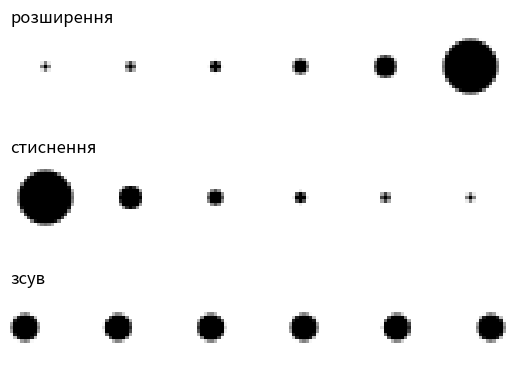

The matplotlib source for this figure:
import numpy as np
import matplotlib.pyplot as plt

SIZE = 21
DEG_PER_PIXEL = 5


def make_frame(radius, cx=SIZE // 2, cy=SIZE // 2):
    """Темний диск (0) на світлому фоні (1) з м'яким краєм."""
    y, x = np.ogrid[:SIZE, :SIZE]
    dist = np.sqrt((x - cx) ** 2 + (y - cy) ** 2)
    return np.clip(dist - radius + 0.5, 0, 1)


def looming_radii(rv_ms=20, dt_ms=5):
    t_start = rv_ms / np.tan(np.radians(5))
    t = np.arange(-t_start, -rv_ms, dt_ms)
    theta_deg = np.degrees(2 * np.arctan(rv_ms / np.abs(t)))
    radius_px = theta_deg / DEG_PER_PIXEL / 2
    return t, theta_deg, radius_px


def stimulus_looming(rv_ms=20, dt_ms=5):
    _, _, radius_px = looming_radii(rv_ms, dt_ms)
    return np.array([make_frame(r) for r in radius_px])


def stimulus_receding(rv_ms=20, dt_ms=5):
    return stimulus_looming(rv_ms, dt_ms)[::-1]  # той самий диск, але стискається


def stimulus_translation(n_frames, radius=4):
    xs = np.linspace(4, SIZE - 5, n_frames)  # центр їде зліва направо
    return np.array([make_frame(radius, cx=x) for x in xs])

if __name__ == "__main__":
    loom = stimulus_looming()
    recede = stimulus_receding()
    shift = stimulus_translation(len(loom))
    print(loom.shape, recede.shape, shift.shape)

    names = ["розширення", "стиснення", "зсув"]
    fig, axes = plt.subplots(3, 6)
    for row, (name, stim) in enumerate(zip(names, [loom, recede, shift])):
        idx = np.linspace(0, len(stim) - 1, 6).astype(int)
        for col, j in enumerate(idx):
            axes[row, col].imshow(stim[j], cmap="gray", vmin=0, vmax=1)
            axes[row, col].axis("off")
        axes[row, 0].set_title(name, loc="left")
    plt.show()
